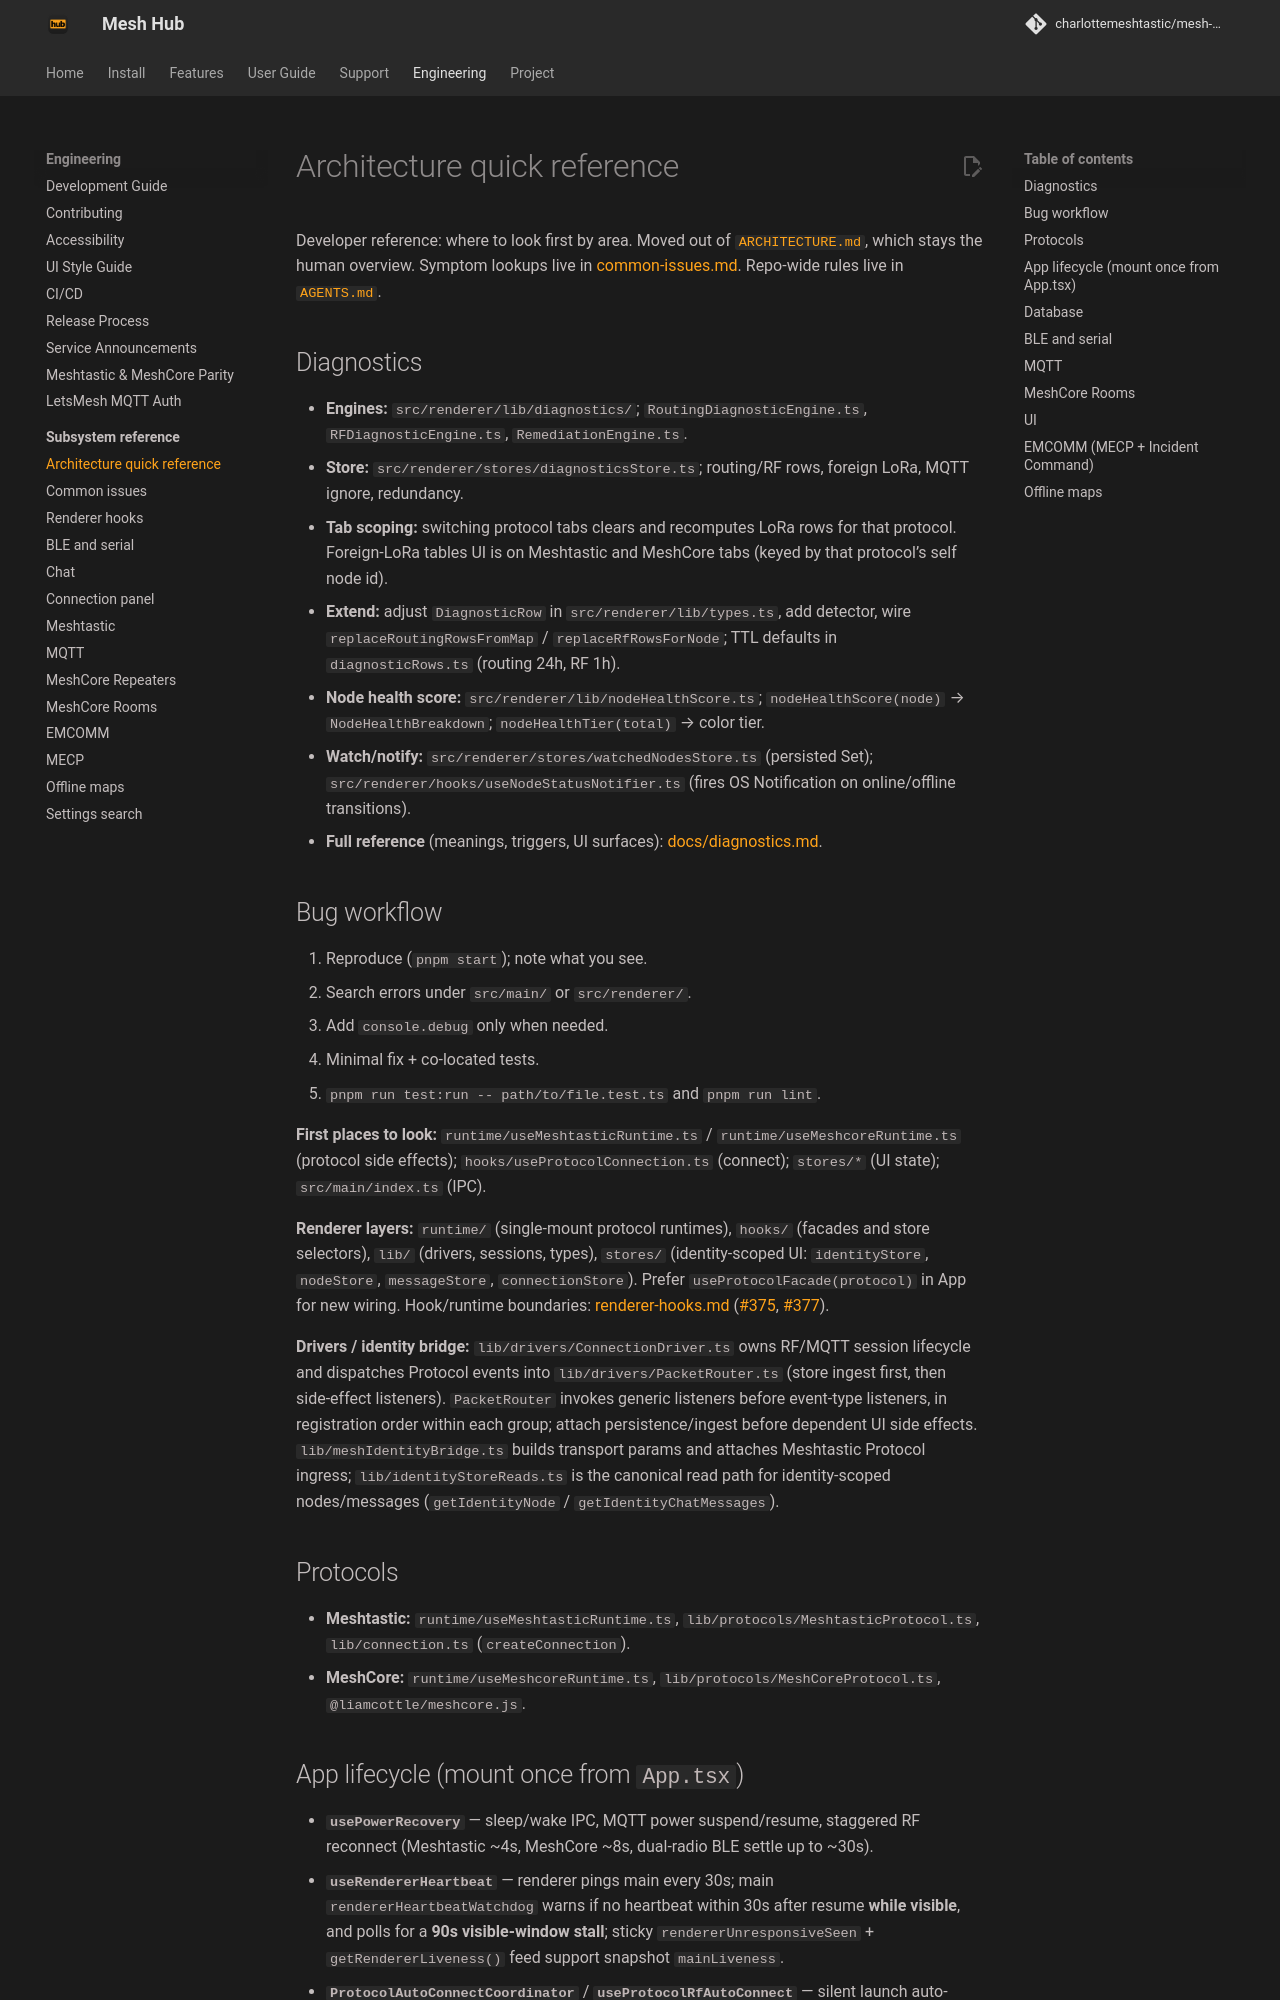

repository: charlottemeshtastic/mesh-client · page: development/architecture-quick-ref/index.html · generator: mkdocs

# Architecture quick reference

Developer reference: where to look first by area. Moved out of [`ARCHITECTURE.md`](../../ARCHITECTURE.md), which stays the human overview. Symptom lookups live in [common-issues.md](common-issues.md). Repo-wide rules live in [`AGENTS.md`](../../AGENTS.md).

## Diagnostics

- **Engines:** `src/renderer/lib/diagnostics/`; `RoutingDiagnosticEngine.ts`, `RFDiagnosticEngine.ts`, `RemediationEngine.ts`.
- **Store:** `src/renderer/stores/diagnosticsStore.ts`; routing/RF rows, foreign LoRa, MQTT ignore, redundancy.
- **Tab scoping:** switching protocol tabs clears and recomputes LoRa rows for that protocol. Foreign-LoRa tables UI is on Meshtastic and MeshCore tabs (keyed by that protocol’s self node id).
- **Extend:** adjust `DiagnosticRow` in `src/renderer/lib/types.ts`, add detector, wire `replaceRoutingRowsFromMap` / `replaceRfRowsForNode`; TTL defaults in `diagnosticRows.ts` (routing 24h, RF 1h).
- **Node health score:** `src/renderer/lib/nodeHealthScore.ts`; `nodeHealthScore(node)` → `NodeHealthBreakdown`; `nodeHealthTier(total)` → color tier.
- **Watch/notify:** `src/renderer/stores/watchedNodesStore.ts` (persisted Set<nodeId>); `src/renderer/hooks/useNodeStatusNotifier.ts` (fires OS Notification on online/offline transitions).
- **Full reference** (meanings, triggers, UI surfaces): [docs/diagnostics.md](../diagnostics.md).

## Bug workflow

1. Reproduce (`pnpm start`); note what you see.
2. Search errors under `src/main/` or `src/renderer/`.
3. Add `console.debug` only when needed.
4. Minimal fix + co-located tests.
5. `pnpm run test:run -- path/to/file.test.ts` and `pnpm run lint`.

**First places to look:** `runtime/useMeshtasticRuntime.ts` / `runtime/useMeshcoreRuntime.ts` (protocol side effects); `hooks/useProtocolConnection.ts` (connect); `stores/*` (UI state); `src/main/index.ts` (IPC).

**Renderer layers:** `runtime/` (single-mount protocol runtimes), `hooks/` (facades and store selectors), `lib/` (drivers, sessions, types), `stores/` (identity-scoped UI: `identityStore`, `nodeStore`, `messageStore`, `connectionStore`). Prefer `useProtocolFacade(protocol)` in App for new wiring. Hook/runtime boundaries: [renderer-hooks.md](renderer-hooks.md) ([#375](https://github.com/charlottemeshtastic/mesh-client/issues/375), [#377](https://github.com/charlottemeshtastic/mesh-client/issues/377)).

**Drivers / identity bridge:** `lib/drivers/ConnectionDriver.ts` owns RF/MQTT session lifecycle and dispatches Protocol events into `lib/drivers/PacketRouter.ts` (store ingest first, then side-effect listeners). `PacketRouter` invokes generic listeners before event-type listeners, in registration order within each group; attach persistence/ingest before dependent UI side effects. `lib/meshIdentityBridge.ts` builds transport params and attaches Meshtastic Protocol ingress; `lib/identityStoreReads.ts` is the canonical read path for identity-scoped nodes/messages (`getIdentityNode` / `getIdentityChatMessages`).

## Protocols

- **Meshtastic:** `runtime/useMeshtasticRuntime.ts`, `lib/protocols/MeshtasticProtocol.ts`, `lib/connection.ts` (`createConnection`).
- **MeshCore:** `runtime/useMeshcoreRuntime.ts`, `lib/protocols/MeshCoreProtocol.ts`, `@liamcottle/meshcore.js`.
